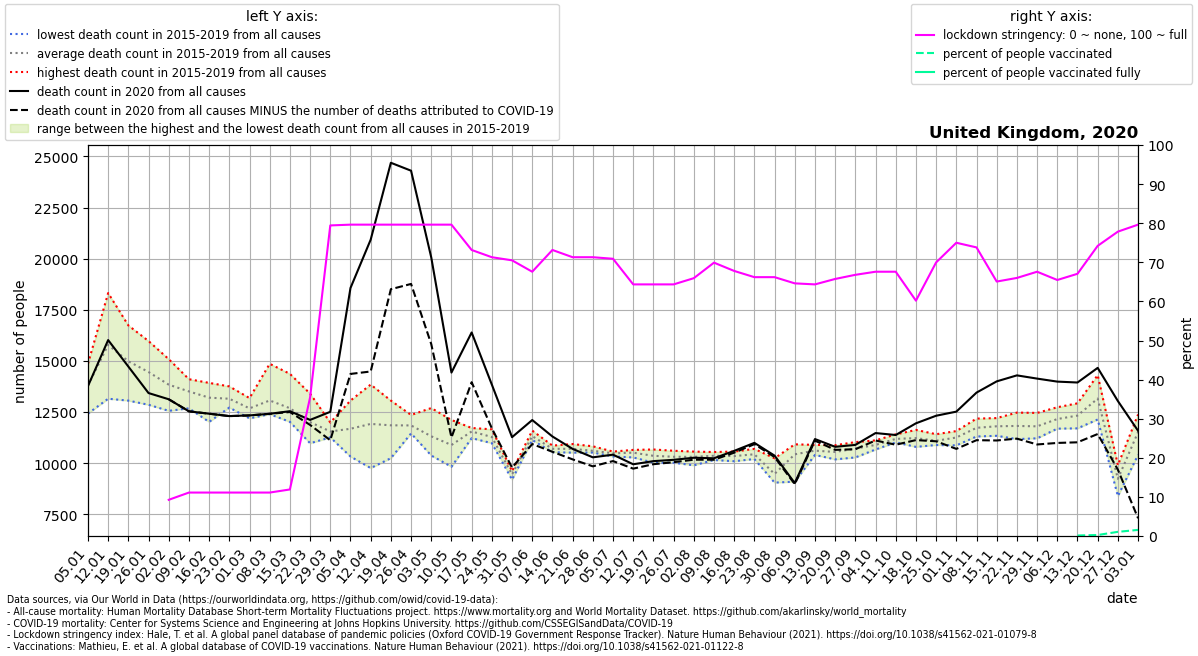

The data file committed next to this chart (first rows):
location, date, time, time_unit, deaths_2010_all_ages, deaths_2011_all_ages, deaths_2012_all_ages, deaths_2013_all_ages, deaths_2014_all_ages, deaths_2015_all_ages, deaths_2016_all_ages, deaths_2017_all_ages, deaths_2018_all_ages, deaths_2019_all_ages, deaths_2020_all_ages, deaths_2021_all_ages, new_deaths, stringency_index, people_vaccinated, people_fully_vaccinated, population, people_vaccinated_percent, people_fully_vaccinated_percent, deaths_min
United Kingdom, 2020-01-05, 1, weekly, , , , , , 13430, 14860, 13608, 14699, 12421, 13766, 20039, , , , , , , , 12421
United Kingdom, 2020-01-12, 2, weekly, , , , , , 18317, 13149, 15526, 17429, 14484, 16018, 20035, , , , , , , , 13149
United Kingdom, 2020-01-19, 3, weekly, , , , , , 16735, 13056, 15230, 16351, 13543, 14723, 20709, , , , , , , , 13056
United Kingdom, 2020-01-26, 4, weekly, , , , , , 15710, 12853, 14461, 15970, 13282, 13426, 20489, , , , , , , , 12853
United Kingdom, 2020-02-02, 5, weekly, , , , , , 14559, 12556, 14184, 15084, 12798, 13123, 19160, 0.0, 9.257, , , 67886004, , , 12556
United Kingdom, 2020-02-09, 6, weekly, , , , , , 13728, 12680, 13794, 14104, 13220, 12532, 17148, 0.0, 11.11, , , 67886004, , , 12680
United Kingdom, 2020-02-16, 7, weekly, , , , , , 13510, 12015, 13209, 13924, 13346, 12416, 15583, 0.0, 11.11, , , 67886004, , , 12015
United Kingdom, 2020-02-23, 8, weekly, , , , , , 13069, 12716, 13328, 13752, 12876, 12299, 14290, 0.0, 11.11, , , 67886004, , , 12716
United Kingdom, 2020-03-01, 9, weekly, , , , , , 13179, 12730, 12815, 12188, 12476, 12333, 13115, 0.0, 11.11, , , 67886004, , , 12188
United Kingdom, 2020-03-08, 10, weekly, , , , , , 13003, 12487, 12577, 14857, 12394, 12412, 12471, 2.0, 11.11, , , 67886004, , , 12394
United Kingdom, 2020-03-15, 11, weekly, , , , , , 12472, 12480, 12088, 14366, 12017, 12539, 11678, 41.0, 11.9, , , 67886004, , , 12017
United Kingdom, 2020-03-22, 12, weekly, , , , , , 12026, 10970, 11832, 13397, 11794, 12113, 11449, 246.0, 35.45, , , 67886004, , , 10970
United Kingdom, 2020-03-29, 13, weekly, , , , , , 11985, 11733, 11453, 11308, 11259, 12508, 9461, 1390, 79.43, , , 67886004, , , 11259
United Kingdom, 2020-04-05, 14, weekly, , , , , , 10321, 13059, 11304, 12269, 11442, 18565, 10401, 4203, 79.63, , , 67886004, , , 10321
United Kingdom, 2020-04-12, 15, weekly, , , , , , 11572, 12753, 9756, 13841, 11661, 20929, 10474, 6448, 79.63, , , 67886004, , , 9756
United Kingdom, 2020-04-19, 16, weekly, , , , , , 13058, 12310, 10993, 12639, 10240, 24691, 11358, 6184, 79.63, , , 67886004, , , 10240
United Kingdom, 2020-04-26, 17, weekly, , , , , , 12020, 11792, 12354, 11595, 11452, 24303, 11023, 5539, 79.63, , , 67886004, , , 11452
United Kingdom, 2020-05-03, 18, weekly, , , , , , 11559, 10396, 10371, 11535, 12693, 20058, 9210, 4239, 79.63, , , 67886004, , , 10371
United Kingdom, 2020-05-10, 19, weekly, , , , , , 10137, 11997, 12110, 9820, 10359, 14428, 11566, 3175, 79.63, , , 67886004, , , 9820
United Kingdom, 2020-05-17, 20, weekly, , , , , , 11692, 11221, 11716, 11386, 11717, 16390, 11221, 2433, 73.15, , , 67886004, , , 11221
United Kingdom, 2020-05-24, 21, weekly, , , , , , 11323, 11011, 11423, 10973, 11652, 13839, 10991, 2139, 71.3, , , 67886004, , , 10973
United Kingdom, 2020-05-31, 22, weekly, , , , , , 9513, 9189, 9601, 9395, 9531, 11268, 9115, 1488, 70.5, , , 67886004, , , 9189
United Kingdom, 2020-06-07, 23, weekly, , , , , , 11590, 11171, 11131, 11257, 11460, 12106, 11619, 1175, 67.59, , , 67886004, , , 11131
United Kingdom, 2020-06-14, 24, weekly, , , , , , 10856, 10668, 10693, 10533, 10751, 11302, 10825, 749.0, 73.15, , , 67886004, , , 10533
United Kingdom, 2020-06-21, 25, weekly, , , , , , 10625, 10607, 10932, 10511, 10806, 10694, 10052, 512.0, 71.3, , , 67886004, , , 10511
United Kingdom, 2020-06-28, 26, weekly, , , , , , 10516, 10523, 10619, 10528, 10822, 10282, , 441.0, 71.3, , , 67886004, , , 10516
United Kingdom, 2020-07-05, 27, weekly, , , , , , 10539, 10411, 10563, 10564, 10325, 10412, , 313.0, 70.9, , , 67886004, , , 10325
United Kingdom, 2020-07-12, 28, weekly, , , , , , 10277, 10646, 10641, 10467, 10511, 9942, , 213.0, 64.35, , , 67886004, , , 10277
United Kingdom, 2020-07-19, 29, weekly, , , , , , 10022, 10666, 10422, 10349, 10323, 10096, , 150.0, 64.35, , , 67886004, , , 10022
United Kingdom, 2020-07-26, 30, weekly, , , , , , 10019, 10604, 10147, 10355, 10422, 10160, , 116.0, 64.35, , , 67886004, , , 10019
United Kingdom, 2020-08-02, 31, weekly, , , , , , 9891, 10427, 10236, 10408, 10563, 10262, , 96.0, 65.94, , , 67886004, , , 9891
United Kingdom, 2020-08-09, 32, weekly, , , , , , 10150, 10426, 10277, 10541, 10405, 10236, , 71.0, 69.91, , , 67886004, , , 10150
United Kingdom, 2020-08-16, 33, weekly, , , , , , 10346, 10312, 10564, 10091, 10403, 10598, , 88.0, 67.79, , , 67886004, , , 10091
United Kingdom, 2020-08-23, 34, weekly, , , , , , 10354, 10633, 10695, 10199, 10275, 10990, , 64.0, 66.2, , , 67886004, , , 10199
United Kingdom, 2020-08-30, 35, weekly, , , , , , 10235, 9223, 9369, 9045, 9477, 10365, , 71.0, 66.2, , , 67886004, , , 9045
United Kingdom, 2020-09-06, 36, weekly, , , , , , 9092, 10677, 10776, 10680, 10918, 9023, , 54.0, 64.61, , , 67886004, , , 9092
United Kingdom, 2020-09-13, 37, weekly, , , , , , 10567, 10399, 10689, 10496, 10891, 11176, , 77.0, 64.35, , , 67886004, , , 10399
United Kingdom, 2020-09-20, 38, weekly, , , , , , 10381, 10182, 10873, 10498, 10791, 10796, , 149.0, 65.74, , , 67886004, , , 10182
United Kingdom, 2020-09-27, 39, weekly, , , , , , 10819, 10276, 11027, 10458, 10952, 10890, , 211.0, 66.8, , , 67886004, , , 10276
United Kingdom, 2020-10-04, 40, weekly, , , , , , 10697, 10665, 11098, 10867, 11112, 11469, , 363.0, 67.59, , , 67886004, , , 10665
United Kingdom, 2020-10-11, 41, weekly, , , , , , 11106, 11013, 11353, 11047, 11403, 11374, , 475.0, 67.59, , , 67886004, , , 11013
United Kingdom, 2020-10-18, 42, weekly, , , , , , 10793, 11130, 11385, 11176, 11624, 11946, , 821.0, 60.19, , , 67886004, , , 10793
United Kingdom, 2020-10-25, 43, weekly, , , , , , 10965, 11047, 11151, 10885, 11413, 12317, , 1250, 69.97, , , 67886004, , , 10885
United Kingdom, 2020-11-01, 44, weekly, , , , , , 10999, 11459, 11362, 10866, 11566, 12517, , 1821, 75.0, , , 67886004, , , 10866
United Kingdom, 2020-11-08, 45, weekly, , , , , , 11301, 11800, 11762, 11587, 12177, 13448, , 2327, 73.81, , , 67886004, , , 11301
United Kingdom, 2020-11-15, 46, weekly, , , , , , 11335, 12202, 11771, 11551, 12145, 13998, , 2892, 65.08, , , 67886004, , , 11335
United Kingdom, 2020-11-22, 47, weekly, , , , , , 11174, 12063, 12092, 11286, 12470, 14291, , 3094, 66, , , 67886004, , , 11174
United Kingdom, 2020-11-29, 48, weekly, , , , , , 11212, 11896, 12042, 11388, 12454, 14133, , 3222, 67.59, , , 67886004, , , 11212
United Kingdom, 2020-12-06, 49, weekly, , , , , , 11743, 12732, 12342, 11685, 12272, 13986, , 3000, 65.48, , , 67886004, , , 11685
United Kingdom, 2020-12-13, 50, weekly, , , , , , 11699, 12067, 12923, 12078, 12852, 13942, , 2925, 67.06, 86465, , 67886004, 0.1274, , 11699
United Kingdom, 2020-12-20, 51, weekly, , , , , , 12133, 13129, 14304, 12647, 13565, 14658, , 3236, 74.21, 170582, , 67886004, 0.2513, , 12133
United Kingdom, 2020-12-27, 52, weekly, , , , , , 9805, 9334, 9898, 8384, 8727, 13035, , 3357, 77.84, 722398, , 67886004, 1.064, , 8384
United Kingdom, 2021-01-03, 53, weekly, , , , , , , , , , , 11580, , 4277, 79.63, 1058695, , 67886004, 1.56, , 10402
